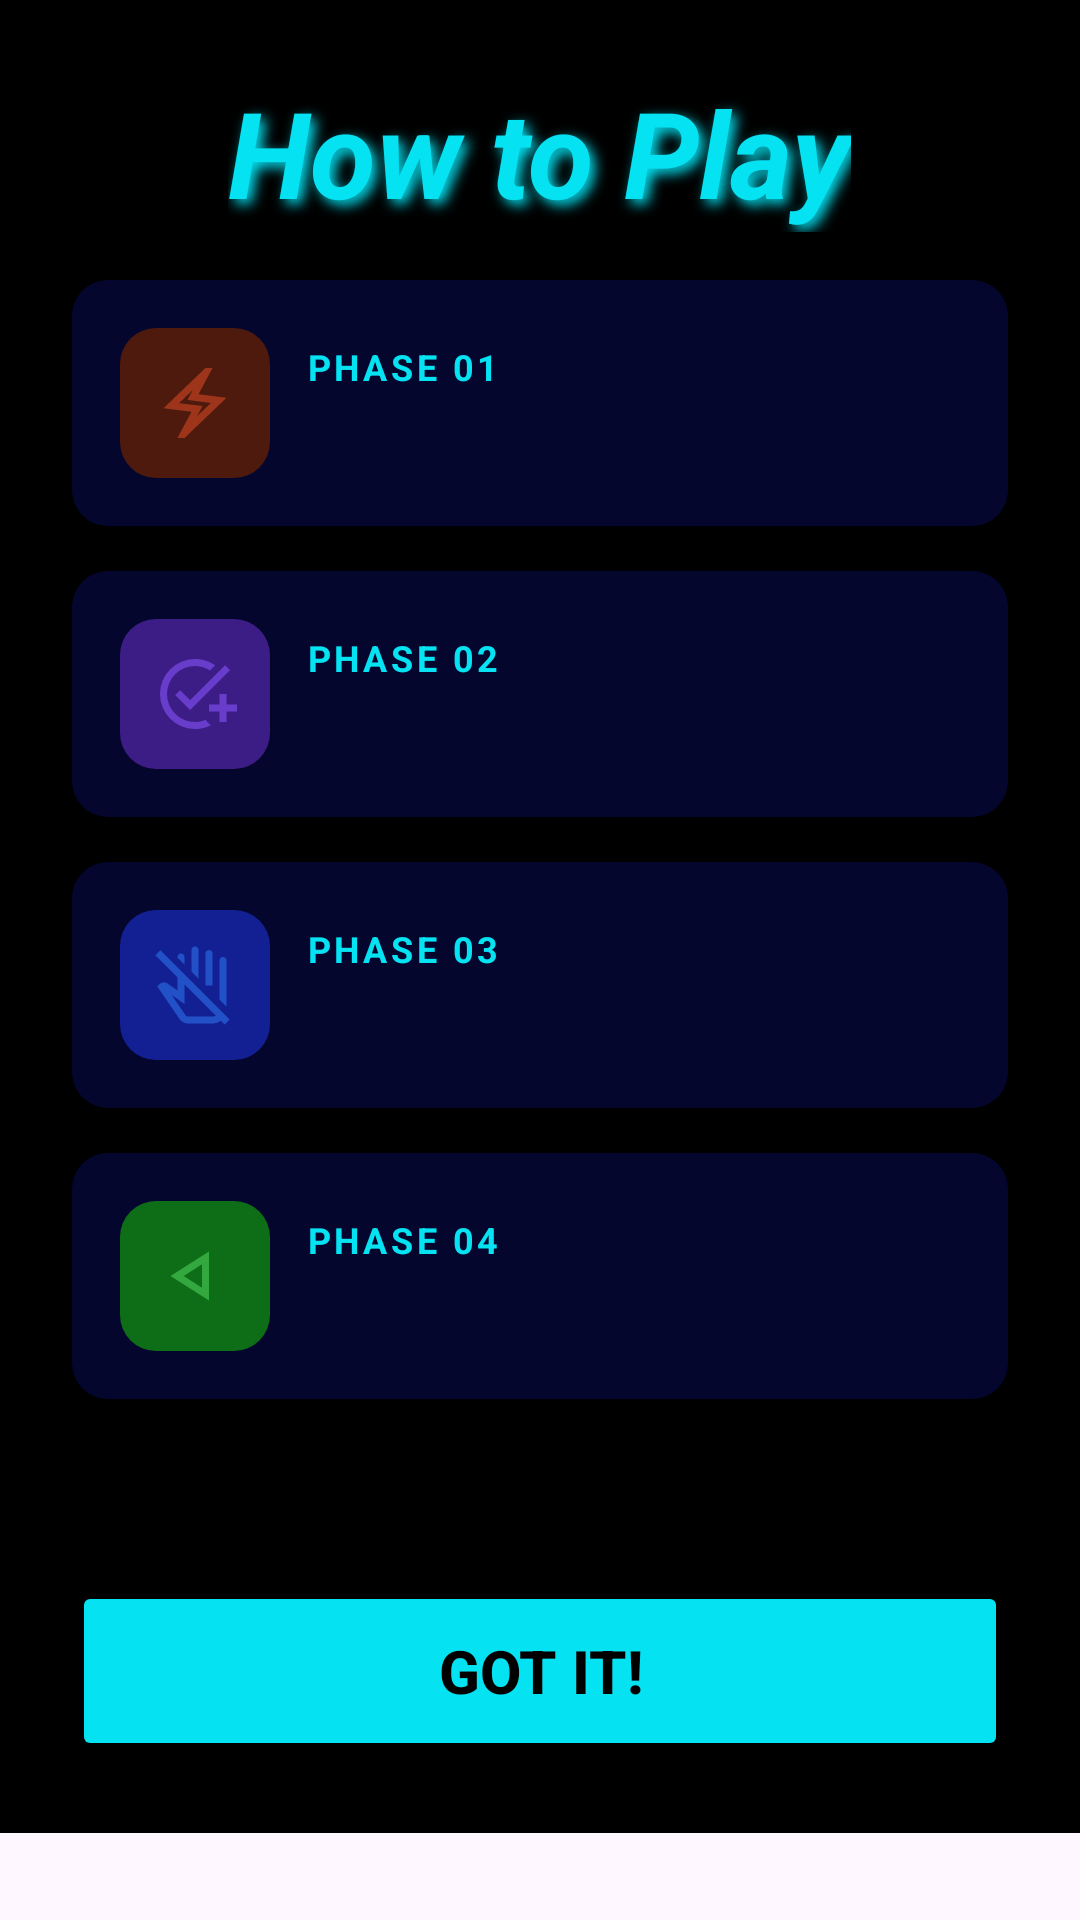

Produce the Android XML layout that renders to this screen, including the resource entries it uses.
<!-- AndroidManifest.xml: application theme Theme.PrjKakuro -->
<!-- res/layout/dialog_tutorial.xml -->
<?xml version="1.0" encoding="utf-8"?>
<androidx.constraintlayout.widget.ConstraintLayout xmlns:android="http://schemas.android.com/apk/res/android"
    android:layout_width="match_parent"
    android:layout_height="match_parent"
    xmlns:app="http://schemas.android.com/apk/res-auto">

    <LinearLayout
        xmlns:android="http://schemas.android.com/apk/res/android"
        android:orientation="vertical"
        android:padding="24dp"
        android:background="@android:color/black"
        android:layout_width="match_parent"
        android:layout_height="wrap_content">

        <TextView
            android:id="@+id/dialogTitle"
            android:layout_height="wrap_content"
            android:layout_width="wrap_content"
            android:layout_marginBottom="16dp"
            android:layout_gravity="center"

            android:textColor="#05e2f2"
            android:text="How to Play"
            android:textSize="40sp"
            android:textStyle="bold|italic"

            android:shadowColor="#05e2f2"
            android:shadowDx="5"
            android:shadowDy="5"
            android:shadowRadius="10"
            />

        <LinearLayout
            android:layout_width="match_parent"
            android:layout_height="wrap_content"
            android:layout_marginBottom="15dp"
            android:background="@drawable/rounded_bg"
            android:backgroundTint="#04062e"
            android:gravity="center_vertical"
            android:orientation="horizontal"
            android:padding="16dp"
            android:paddingHorizontal="30dp">

            <LinearLayout
                android:layout_width="50dp"
                android:layout_height="50dp"
                android:background="@drawable/rounded_bg"
                android:backgroundTint="#4d1a0d"
                android:gravity="center">

                <ImageView
                    android:layout_width="28dp"
                    android:layout_height="28dp"
                    android:src="@drawable/ic_medium"
                    app:tint="#9e351b" />

            </LinearLayout>

            <LinearLayout
                android:layout_width="0dp"
                android:layout_height="wrap_content"
                android:layout_marginStart="12dp"
                android:layout_weight="1"
                android:orientation="vertical">

                <TextView
                    android:layout_width="wrap_content"
                    android:layout_height="wrap_content"
                    android:letterSpacing="0.1"
                    android:text="PHASE 01"
                    android:textColor="#05e2f2"
                    android:textSize="12sp"
                    android:textStyle="bold" />

                <TextView
                    android:id="@+id/tvRule1"
                    android:layout_width="wrap_content"
                    android:layout_height="wrap_content"
                    android:textColor="#0b4673"
                    android:textSize="18sp"
                    android:textStyle="bold" />

            </LinearLayout>


        </LinearLayout>


        <LinearLayout
            android:layout_width="match_parent"
            android:layout_height="wrap_content"
            android:layout_marginBottom="15dp"
            android:background="@drawable/rounded_bg"
            android:backgroundTint="#04062e"
            android:gravity="center_vertical"
            android:orientation="horizontal"
            android:padding="16dp"
            android:paddingHorizontal="30dp">

            <LinearLayout
                android:layout_width="50dp"
                android:layout_height="50dp"
                android:background="@drawable/rounded_bg"
                android:backgroundTint="#3c1d85"
                android:gravity="center">

                <ImageView
                    android:layout_width="28dp"
                    android:layout_height="28dp"
                    android:src="@drawable/ic_correct"
                    app:tint="#683dcc" />

            </LinearLayout>

            <LinearLayout
                android:layout_width="0dp"
                android:layout_height="wrap_content"
                android:layout_marginStart="12dp"
                android:layout_weight="1"
                android:orientation="vertical">

                <TextView
                    android:layout_width="wrap_content"
                    android:layout_height="wrap_content"
                    android:letterSpacing="0.1"
                    android:text="PHASE 02"
                    android:textColor="#05e2f2"
                    android:textSize="12sp"
                    android:textStyle="bold" />

                <TextView
                    android:id="@+id/tvRule2"
                    android:layout_width="wrap_content"
                    android:layout_height="wrap_content"
                    android:textColor="#0b4673"
                    android:textSize="18sp"
                    android:textStyle="bold" />

            </LinearLayout>


        </LinearLayout>

        <LinearLayout
            android:layout_width="match_parent"
            android:layout_height="wrap_content"
            android:layout_marginBottom="15dp"
            android:background="@drawable/rounded_bg"
            android:backgroundTint="#04062e"
            android:gravity="center_vertical"
            android:orientation="horizontal"
            android:padding="16dp"
            android:paddingHorizontal="30dp">

            <LinearLayout
                android:layout_width="50dp"
                android:layout_height="50dp"
                android:background="@drawable/rounded_bg"
                android:backgroundTint="#132094"
                android:gravity="center">

                <ImageView
                    android:layout_width="28dp"
                    android:layout_height="28dp"
                    android:src="@drawable/ic_incorrect"
                    app:tint="#2251c7" />

            </LinearLayout>

            <LinearLayout
                android:layout_width="0dp"
                android:layout_height="wrap_content"
                android:layout_marginStart="12dp"
                android:layout_weight="1"
                android:orientation="vertical">

                <TextView
                    android:layout_width="wrap_content"
                    android:layout_height="wrap_content"
                    android:letterSpacing="0.1"
                    android:text="PHASE 03"
                    android:textColor="#05e2f2"
                    android:textSize="12sp"
                    android:textStyle="bold" />

                <TextView
                    android:id="@+id/tvRule3"
                    android:layout_width="wrap_content"
                    android:layout_height="wrap_content"
                    android:textColor="#0b4673"
                    android:textSize="18sp"
                    android:textStyle="bold" />

            </LinearLayout>


        </LinearLayout>

        <LinearLayout
            android:layout_width="match_parent"
            android:layout_height="wrap_content"
            android:layout_marginBottom="15dp"
            android:background="@drawable/rounded_bg"
            android:backgroundTint="#04062e"
            android:gravity="center_vertical"
            android:orientation="horizontal"
            android:padding="16dp"
            android:paddingHorizontal="30dp">

            <LinearLayout
                android:layout_width="50dp"
                android:layout_height="50dp"
                android:background="@drawable/rounded_bg"
                android:backgroundTint="#0e6e18"
                android:gravity="center">

                <ImageView
                    android:layout_width="28dp"
                    android:layout_height="28dp"
                    android:src="@drawable/ic_back"
                    app:tint="#32a83e" />

            </LinearLayout>

            <LinearLayout
                android:layout_width="0dp"
                android:layout_height="wrap_content"
                android:layout_marginStart="12dp"
                android:layout_weight="1"
                android:orientation="vertical">

                <TextView
                    android:layout_width="wrap_content"
                    android:layout_height="wrap_content"
                    android:letterSpacing="0.1"
                    android:text="PHASE 04"
                    android:textColor="#05e2f2"
                    android:textSize="12sp"
                    android:textStyle="bold" />

                <TextView
                    android:id="@+id/tvRule4"
                    android:layout_width="wrap_content"
                    android:layout_height="wrap_content"
                    android:textColor="#0b4673"
                    android:textSize="18sp"
                    android:textStyle="bold" />

            </LinearLayout>


        </LinearLayout>



        <TextView
            android:id="@+id/dialogMessage"
            android:layout_height="wrap_content"
            android:layout_width="wrap_content"
            android:textColor="@android:color/white"
            android:textSize="16sp"
            android:layout_marginBottom="24dp"/>

        <Button
            android:id="@+id/btnOk"
            android:layout_height="60dp"
            android:layout_width="match_parent"
            android:layout_gravity="center"

            android:text="Got it!"
            android:textColor="@color/black"
            android:textStyle="bold"
            android:textSize="20dp"

            android:backgroundTint="#05e2f2"
            />
    </LinearLayout>

</androidx.constraintlayout.widget.ConstraintLayout>
<!-- resources referenced by this layout -->
<resources>
  <color name="black">#FF000000</color>
  <!-- drawable ic_back (drawable) -->
  <vector xmlns:android="http://schemas.android.com/apk/res/android" android:height="24dp" android:tint="#207FCE" android:viewportHeight="960" android:viewportWidth="960" android:width="24dp">
        
      <path android:fillColor="@android:color/white" android:pathData="M640,760L200,480L640,200L640,760ZM560,480L560,480L560,480ZM560,614L560,346L350,480L560,614Z"/>
      
  </vector>
  <!-- drawable ic_correct (drawable) -->
  <vector xmlns:android="http://schemas.android.com/apk/res/android" android:height="24dp" android:tint="#207FCE" android:viewportHeight="960" android:viewportWidth="960" android:width="24dp">
        
      <path android:fillColor="@android:color/white" android:pathData="M480,880Q397,880 324,848.5Q251,817 197,763Q143,709 111.5,636Q80,563 80,480Q80,397 111.5,324Q143,251 197,197Q251,143 324,111.5Q397,80 480,80Q545,80 603,99Q661,118 710,152L652,211Q614,187 571,173.5Q528,160 480,160Q347,160 253.5,253.5Q160,347 160,480Q160,613 253.5,706.5Q347,800 480,800Q512,800 542,794Q572,788 600,777L660,838Q619,858 574,869Q529,880 480,880ZM760,800L760,680L640,680L640,600L760,600L760,480L840,480L840,600L960,600L960,680L840,680L840,800L760,800ZM424,664L254,494L310,438L424,552L824,151L880,207L424,664Z"/>
      
  </vector>
  <!-- drawable ic_incorrect (drawable) -->
  <vector xmlns:android="http://schemas.android.com/apk/res/android" android:height="24dp" android:tint="#207FCE" android:viewportHeight="960" android:viewportWidth="960" android:width="24dp">
        
      <path android:fillColor="@android:color/white" android:pathData="M840,726L760,646L760,200Q760,183 771.5,171.5Q783,160 800,160Q817,160 828.5,171.5Q840,183 840,200L840,726ZM360,246L280,166L280,160Q280,143 291.5,131.5Q303,120 320,120Q337,120 348.5,131.5Q360,143 360,160L360,246ZM520,406L440,326L440,80Q440,63 451.5,51.5Q463,40 480,40Q497,40 508.5,51.5Q520,63 520,80L520,406ZM680,487L600,487L600,487L600,120Q600,103 611.5,91.5Q623,80 640,80Q657,80 668.5,91.5Q680,103 680,120L680,487ZM717,830L360,473L360,697L212,593L369,822Q374,830 383,835Q392,840 402,840L680,840Q690,840 699.5,837.5Q709,835 717,830ZM402,920Q372,920 346,906.5Q320,893 303,868L48,495L72,472Q91,453 117,450Q143,447 164,462L280,543L280,393L27,140L84,83L876,875L819,932L775,888Q755,903 731,911.5Q707,920 680,920L402,920ZM539,652Q539,652 539,652Q539,652 539,652L539,652Q539,652 539,652Q539,652 539,652L539,652L539,652L539,652ZM600,487L600,487L600,487Z"/>
      
  </vector>
  <!-- drawable ic_medium (drawable) -->
  <vector xmlns:android="http://schemas.android.com/apk/res/android" android:height="24dp" android:tint="#207FCE" android:viewportHeight="960" android:viewportWidth="960" android:width="24dp">
        
      <path android:fillColor="@android:color/white" android:pathData="M280,880L440,580L120,540L600,80L680,80L520,380L840,420L360,880L280,880ZM502,633L663,479L394,445L457,328L297,482L565,515L502,633ZM480,480L480,480L480,480L480,480L480,480L480,480Z"/>
      
  </vector>
  <!-- drawable rounded_bg (drawable) -->
  <?xml version="1.0" encoding="utf-8"?>
  <shape xmlns:android="http://schemas.android.com/apk/res/android">
      
      <solid android:color="#aee6d0"/>  
  
      
      <corners android:radius="12dp"/>
  
  </shape>
  <style name="Theme.PrjKakuro" parent="Base.Theme.PrjKakuro" />
  <style name="Base.Theme.PrjKakuro" parent="Theme.Material3.DayNight.NoActionBar">
          
          
      </style>
</resources>
